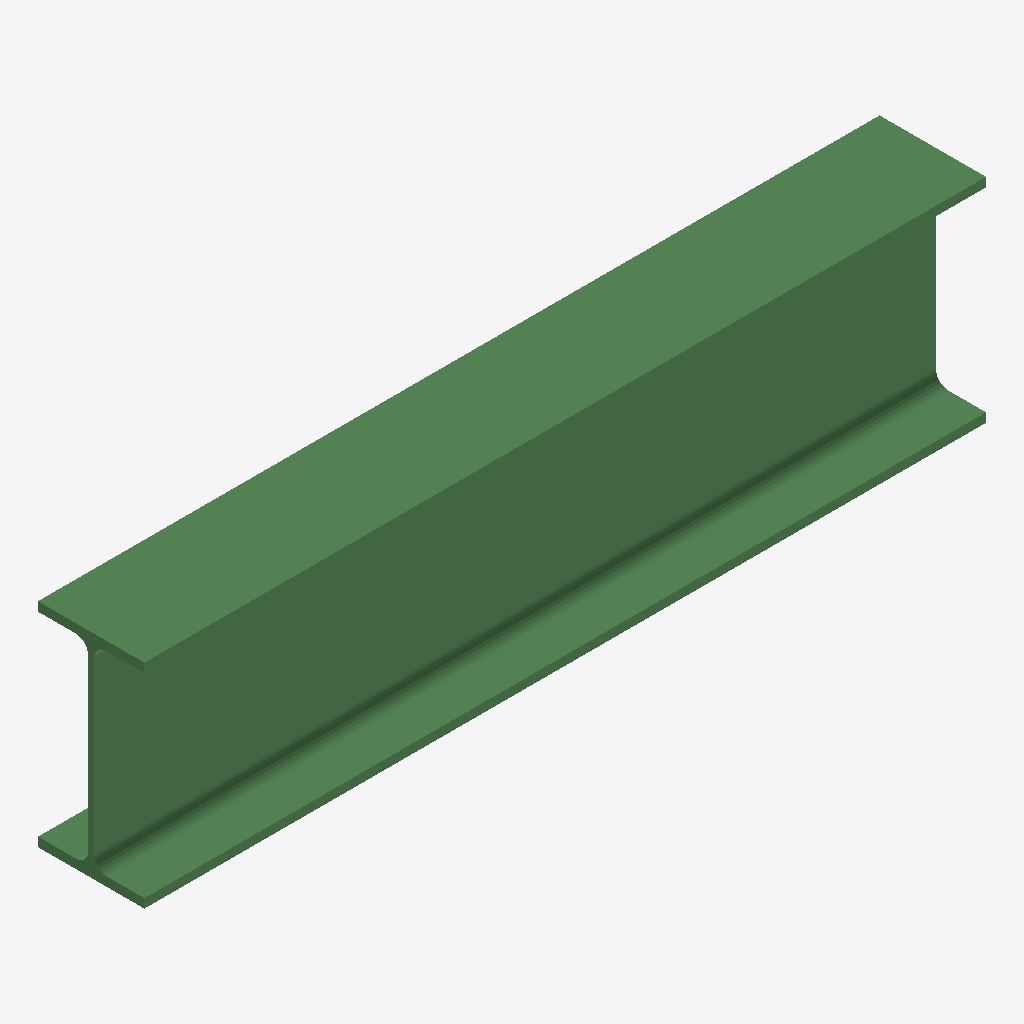
Isometric view of an IFC building model (IFC-SPF (STEP), schema IFC2X3, length unit millimetre), seen from the south-west, elements coloured by IFC class: 1 beam (green).
Extent 0.790 m × 0.100 m × 0.200 m (x, y, z). Storeys (1): Undefined at 0.00 m. Elements (1): 1 IfcBeam.

HEADER;
FILE_DESCRIPTION(('ViewDefinition[AISC_Steel_Detailing]','Option [BaseQuantities:Off]','Option [GridExport:On]','Option [Assemblies:Off]','Option [Bolts:On]','Option [Rebars:On]','Option [PourObjects:Off]','Option [Welds:On]','Option [SurfaceTreatments:On]','Option [LocationBy:0]','Option [ViewColors:Off]','Option [SectionedSpine:Off]','[2 more]'),'2;1');
FILE_NAME('b_793_Qty_4.ifc','2026-05-16T11:53:00',('GIOVANNIPC\\gcorrea'),('Structural Designer'),'IFC Database version: Work','Tekla Structures 2020 Service Pack 5, IFC Export','');
FILE_SCHEMA(('IFC2X3'));
ENDSEC;
DATA;
#37=IFCPROJECT('2G7ZFDNE16yBDU14FA92Me',#5,'Proyecto',$,$,$,$,(#11),#36);
#39=IFCSITE('2xvEzEinjBTea80yOTcujY',#5,'Obra',$,$,#38,$,$,.ELEMENT.,$,$,$,$,$);
#41=IFCBUILDING('19ofOIZnz7tuKIq5wgQ0g1',#5,'Undefined',$,$,#40,$,$,.ELEMENT.,$,$,$);
#43=IFCBUILDINGSTOREY('29hdEUCErFze9E_VIAceOd',#5,'Undefined',$,$,#42,$,$,.ELEMENT.,0.0);
#60=IFCBEAM('2mnctMfcb9$f4RvdDWRE95',#44,'BEAM','IPE200','IPE200',#48,#59,'IDb0c66dd6-a669-49fe-911b-e673606ce245');
ENDSEC;
